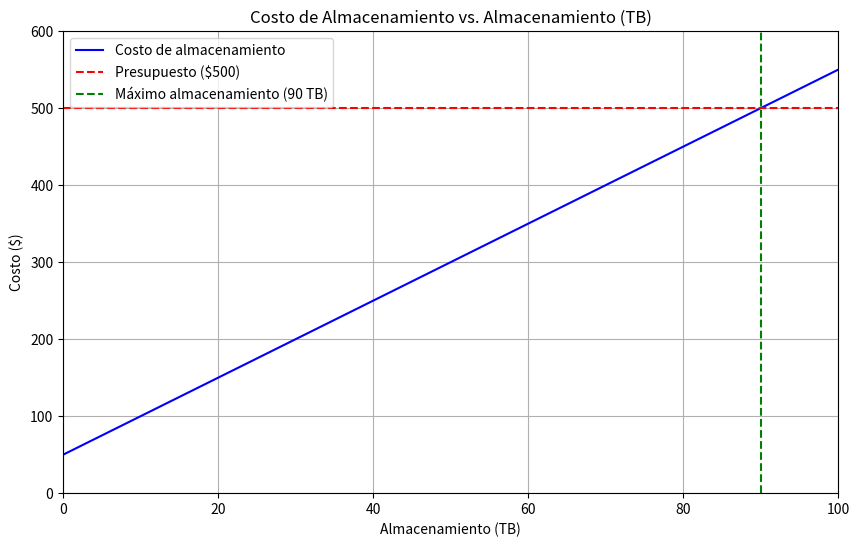

Write the Python code that produced this figure.
#Una empresa almacena datos en la nube. El costo de almacenamiento por TB es de 50+5x dólares,
#donde x es la cantidad de TB de almacenamiento utilizado. La empresa tiene un presupuesto de
#500 dólares. Maximiza la cantidad de datos almacenados sin exceder el presupuesto.

import numpy as np
import matplotlib.pyplot as plt

def costo(x):
    return 50 + 5 * x
  
presupuesto = 500

max_x = (presupuesto - 50) / 5

x_values = np.linspace(0, 100, 100)
costo_values = costo(x_values)

plt.figure(figsize=(10, 6))
plt.plot(x_values, costo_values, label='Costo de almacenamiento', color='blue')
plt.axhline(presupuesto, color='red', linestyle='--', label='Presupuesto ($500)')
plt.axvline(max_x, color='green', linestyle='--', label='Máximo almacenamiento (90 TB)')

plt.title('Costo de Almacenamiento vs. Almacenamiento (TB)')
plt.xlabel('Almacenamiento (TB)')
plt.ylabel('Costo ($)')
plt.xlim(0, 100)
plt.ylim(0, 600)
plt.grid()
plt.legend()
plt.show()

print(f"La cantidad máxima de datos alamacenados sin exceder el presupuesto es: {max_x:.2f} TB")
